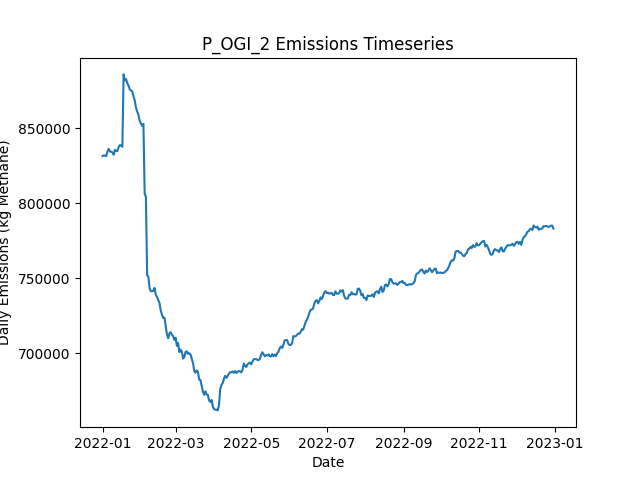

The data file committed next to this chart (first rows):
Date, Daily Emissions (Kg Methane), Daily Mitigable Emissions (Kg Methane), Daily Non-Mitigable Emissions (Kg Methan…, Daily Cost ($), Active Leaks, New Leaks, Leaks Repaired, Leaks Naturally Repaired, Leaks Tagged, Daily Repair Cost ($), Daily Natural Repair Cost ($), OGI Deployment Cost ($), OGI Sites flagged for Follow-Up, OGI Leaks tagged for repair, OGI Sites Visited, OGI Travel Time (Minutes), OGI Survey Time (Minutes)
2022-01-01, 831535, 224022, 607513, 2876, 6527, 6566, 0, 21, 46, 0.00000, 4200, 2876, , 46, 3, 180, 300
2022-01-02, 831972, 223889, 608083, 2876, 6521, 11, 0, 14, 60, 0.00000, 2800, 2876, , 60, 3, 180, 360
2022-01-03, 831814, 224405, 607409, 2876, 6519, 17, 0, 13, 44, 0.00000, 2600, 2876, , 44, 3, 180, 300
2022-01-04, 831513, 224571, 606943, 2876, 6510, 10, 0, 14, 95, 0.00000, 2800, 2876, , 95, 3, 180, 360
2022-01-05, 834712, 226110, 608602, 2876, 6511, 17, 0, 11, 51, 0.00000, 2200, 2876, , 51, 3, 180, 300
2022-01-06, 836302, 225748, 610554, 2876, 6514, 16, 0, 12, 62, 0.00000, 2400, 2876, , 62, 3, 180, 360
2022-01-07, 834621, 226227, 608394, 2876, 6516, 17, 0, 8, 49, 0.00000, 1600, 2876, , 49, 3, 180, 300
2022-01-08, 834418, 225073, 609345, 2876, 6527, 22, 0, 8, 79, 0.00000, 1600, 2876, , 79, 3, 180, 360
2022-01-09, 833904, 225061, 608844, 2876, 6535, 19, 0, 7, 40, 0.00000, 1400, 2876, , 40, 3, 180, 300
2022-01-10, 832443, 224740, 607703, 2876, 6533, 14, 0, 12, 69, 0.00000, 2400, 2876, , 69, 3, 180, 360
2022-01-11, 835662, 224745, 610917, 2876, 6540, 22, 0, 13, 48, 0.00000, 2600, 2876, , 48, 3, 180, 300
2022-01-12, 834849, 224796, 610053, 2876, 6541, 19, 0, 12, 67, 0.00000, 2400, 2876, , 67, 3, 180, 360
2022-01-13, 834820, 225250, 609569, 2876, 6553, 20, 0, 5, 40, 0.00000, 1000, 2876, , 40, 3, 180, 300
2022-01-14, 837540, 226208, 611332, 2876, 6557, 20, 0, 13, 70, 0.00000, 2600, 2876, , 70, 3, 180, 360
2022-01-15, 838844, 225957, 612887, 2876, 6553, 19, 0, 17, 43, 0.00000, 3400, 2876, , 43, 3, 180, 300
2022-01-16, 838558, 225757, 612801, 10876, 6524, 24, 40, 8, 82, 8000, 1600, 2876, , 82, 3, 180, 360
2022-01-17, 837695, 224255, 613440, 13676, 6466, 26, 54, 21, 42, 10800, 4200, 2876, , 42, 3, 180, 300
2022-01-18, 885970, 271787, 614183, 10476, 6434, 13, 38, 4, 58, 7600, 800, 2876, , 58, 3, 180, 360
2022-01-19, 881971, 267200, 614771, 19076, 6362, 23, 81, 9, 39, 16200, 1800, 2876, , 39, 3, 180, 300
2022-01-20, 882792, 266311, 616481, 11676, 6336, 28, 44, 5, 74, 8800, 1000, 2876, , 74, 3, 180, 360
2022-01-21, 880015, 264398, 615617, 13476, 6280, 12, 53, 11, 52, 10600, 2200, 2876, , 52, 3, 180, 300
2022-01-22, 878431, 264351, 614079, 11476, 6237, 16, 43, 10, 68, 8600, 2000, 2876, , 68, 3, 180, 360
2022-01-23, 875889, 262881, 613008, 16076, 6180, 23, 66, 9, 44, 13200, 1800, 2876, , 44, 3, 180, 300
2022-01-24, 875251, 262088, 613164, 9276, 6156, 17, 32, 6, 67, 6400, 1200, 2876, , 67, 3, 180, 360
2022-01-25, 874720, 261263, 613457, 14676, 6109, 22, 59, 6, 55, 11800, 1200, 2876, , 55, 3, 180, 300
2022-01-26, 871387, 259139, 612248, 10476, 6081, 20, 38, 6, 71, 7600, 1200, 2876, , 71, 3, 180, 360
2022-01-27, 868622, 256841, 611781, 14476, 6019, 8, 58, 7, 48, 11600, 1400, 2876, , 48, 3, 180, 300
2022-01-28, 863613, 249793, 613820, 9676, 5988, 16, 34, 11, 74, 6800, 2200, 2876, , 74, 3, 180, 360
2022-01-29, 861179, 246979, 614200, 15076, 5935, 19, 61, 9, 54, 12200, 1800, 2876, , 54, 3, 180, 300
2022-01-30, 858901, 245167, 613734, 10876, 5899, 17, 40, 7, 67, 8000, 1400, 2876, , 67, 3, 180, 360
2022-01-31, 854998, 243217, 611781, 17676, 5819, 12, 74, 9, 57, 14800, 1800, 2876, , 57, 3, 180, 300
2022-02-01, 853164, 243007, 610157, 9876, 5783, 6, 35, 5, 61, 7000, 1000, 2876, , 61, 3, 180, 360
2022-02-02, 851691, 241931, 609759, 12276, 5735, 13, 47, 10, 47, 9400, 2000, 2876, , 47, 3, 180, 300
2022-02-03, 852985, 241878, 611107, 9476, 5698, 13, 33, 13, 83, 6600, 2600, 2876, , 83, 3, 180, 360
2022-02-04, 806436, 195881, 610554, 16476, 5641, 19, 68, 4, 53, 13600, 800, 2876, , 53, 3, 180, 300
2022-02-05, 804389, 193541, 610848, 11676, 5598, 16, 44, 11, 71, 8800, 2200, 2876, , 71, 3, 180, 360
2022-02-06, 752132, 143012, 609120, 14676, 5549, 24, 59, 8, 43, 11800, 1600, 2876, , 43, 3, 180, 300
2022-02-07, 751135, 141807, 609327, 10676, 5521, 22, 39, 8, 70, 7800, 1600, 2876, , 70, 3, 180, 360
2022-02-08, 743304, 135705, 607599, 14876, 5462, 14, 60, 8, 56, 12000, 1600, 2876, , 56, 3, 180, 300
2022-02-09, 741380, 134766, 606614, 12676, 5422, 23, 49, 4, 73, 9800, 800, 2876, , 73, 3, 180, 360
2022-02-10, 741445, 133397, 608049, 14676, 5372, 19, 59, 8, 46, 11800, 1600, 2876, , 46, 3, 180, 300
2022-02-11, 741663, 132473, 609189, 11076, 5347, 23, 41, 5, 63, 8200, 1000, 2876, , 63, 3, 180, 360
2022-02-12, 743632, 131661, 611971, 14876, 5295, 18, 60, 9, 44, 12000, 1800, 2876, , 44, 3, 180, 300
2022-02-13, 739009, 127625, 611384, 12076, 5256, 16, 46, 5, 69, 9200, 1000, 2876, , 69, 3, 180, 360
2022-02-14, 737578, 126401, 611176, 13876, 5208, 20, 55, 6, 51, 11000, 1200, 2876, , 51, 3, 180, 300
2022-02-15, 735528, 123799, 611729, 13076, 5164, 20, 51, 7, 76, 10200, 1400, 2876, , 76, 3, 180, 360
2022-02-16, 733426, 123044, 610381, 13276, 5111, 10, 52, 6, 48, 10400, 1200, 2876, , 48, 3, 180, 300
2022-02-17, 728294, 118673, 609621, 10876, 5073, 16, 40, 6, 65, 8000, 1200, 2876, , 65, 3, 180, 360
2022-02-18, 725643, 115625, 610019, 18476, 5000, 16, 78, 9, 48, 15600, 1800, 2876, , 48, 3, 180, 300
2022-02-19, 723546, 113891, 609656, 11876, 4946, 8, 45, 11, 64, 9000, 2200, 2876, , 64, 3, 180, 360
2022-02-20, 723774, 112097, 611677, 15476, 4887, 16, 63, 7, 52, 12600, 1400, 2876, , 52, 3, 180, 300
2022-02-21, 718031, 108566, 609466, 9876, 4868, 25, 35, 4, 84, 7000, 800, 2876, , 84, 3, 180, 360
2022-02-22, 712564, 104896, 607668, 14276, 4814, 15, 57, 5, 59, 11400, 1000, 2876, , 59, 3, 180, 300
2022-02-23, 710055, 103423, 606632, 12876, 4768, 12, 50, 3, 67, 10000, 600, 2876, , 67, 3, 180, 360
2022-02-24, 713307, 104480, 608826, 16476, 4711, 19, 68, 4, 59, 13600, 800, 2876, , 59, 3, 180, 300
2022-02-25, 714098, 104028, 610070, 10476, 4692, 26, 38, 3, 70, 7600, 600, 2876, , 70, 3, 180, 360
2022-02-26, 712395, 103499, 608895, 14276, 4648, 17, 57, 1, 53, 11400, 200, 2876, , 53, 3, 180, 300
2022-02-27, 711550, 102896, 608653, 10076, 4618, 22, 36, 5, 77, 7200, 1000, 2876, , 77, 3, 180, 360
2022-02-28, 709005, 99107, 609898, 15476, 4568, 23, 63, 5, 43, 12600, 1000, 2876, , 43, 3, 180, 300
2022-03-01, 710357, 97124, 613233, 12476, 4535, 22, 48, 5, 63, 9600, 1000, 2876, , 63, 3, 180, 360
... 305 more rows
